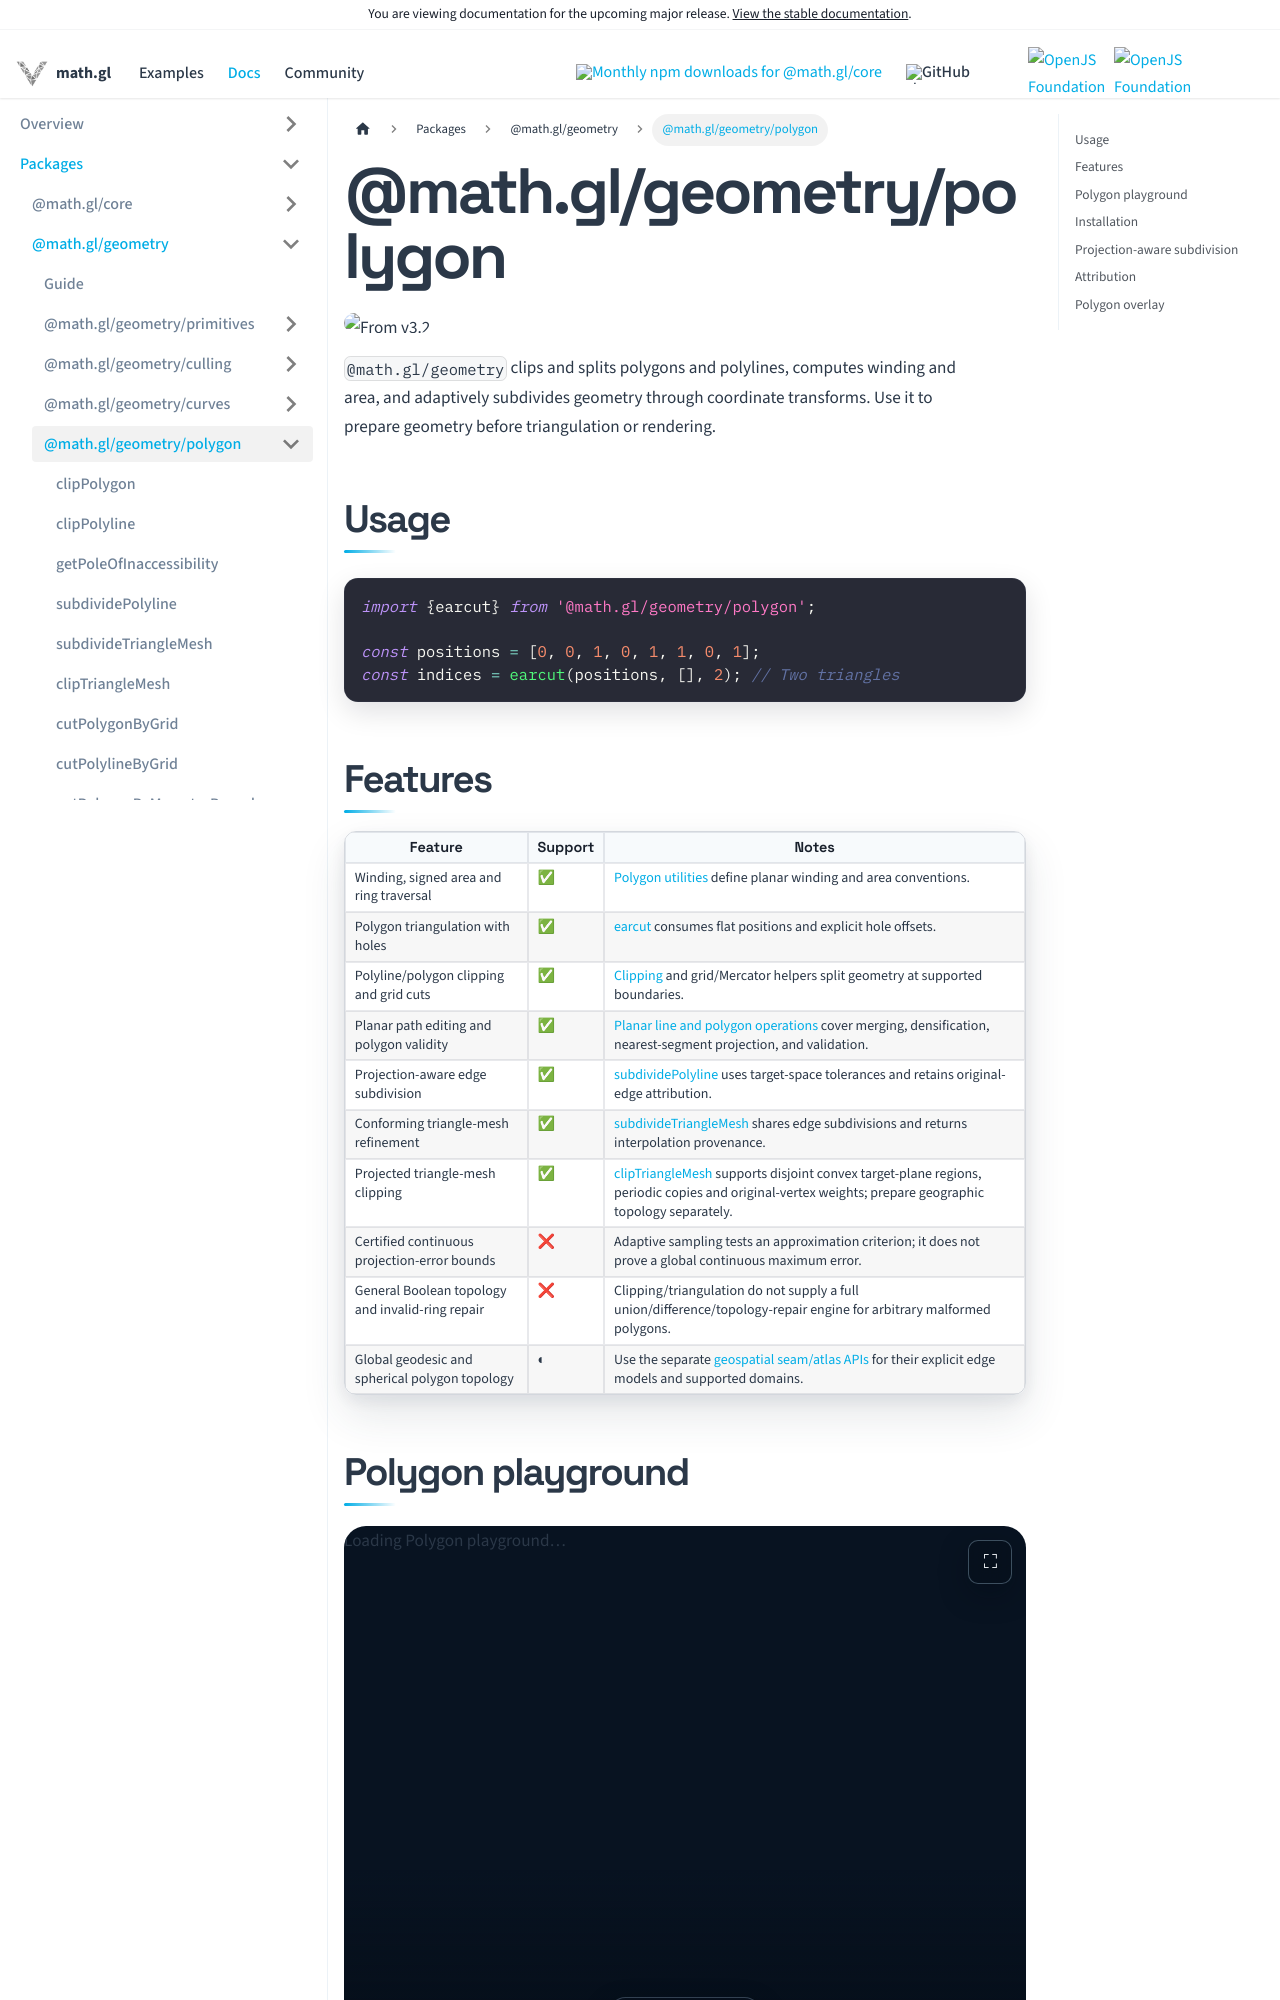

repository: visgl/math.gl · page: next/docs/modules/geometry/polygon.html · generator: docusaurus

# @math.gl/geometry/polygon

<p class="badges">
  <img src="https://img.shields.io/badge/From-v3.2-blue.svg?style=flat-square" alt="From v3.2" />
</p>

`@math.gl/geometry` clips and splits polygons and polylines, computes winding and area, and adaptively subdivides geometry through coordinate transforms. Use it to prepare geometry before triangulation or rendering.

import Example from '@site/src/components/polygon-playground';

## Usage

```js
import {earcut} from '@math.gl/geometry/polygon';

const positions = [0, 0, 1, 0, 1, 1, 0, 1];
const indices = earcut(positions, [], 2); // Two triangles
```
